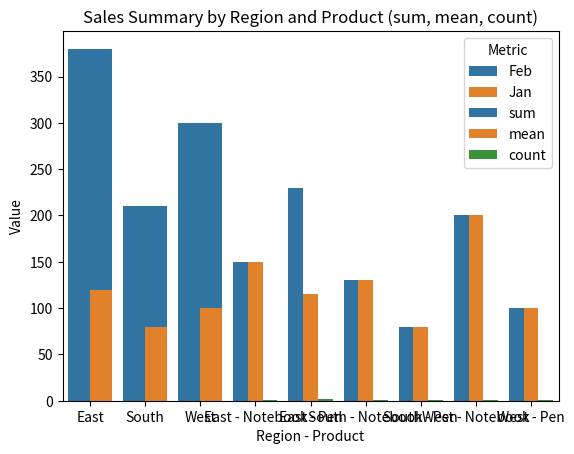

Here is the Python script that generated this plot:
import pandas as pd
import seaborn as sns
import matplotlib.pyplot as pt

data = {
    'Region': ['East', 'West', 'East', 'West', 'South', 'East', 'South'],
    'Product': ['Pen', 'Pen', 'Notebook', 'Notebook', 'Pen', 'Pen', 'Notebook'],
    'Month': ['Jan', 'Jan', 'Feb', 'Feb', 'Jan', 'Feb', 'Feb'],
    'Sales': [120, 100, 150, 200, 80, 110, 130]
}

df = pd.DataFrame(data)
print(df)

total_sales_by_region = df.groupby('Region')['Sales'].sum()
print(total_sales_by_region)

pivot = df.pivot_table(values='Sales', index='Region', columns='Month', aggfunc='sum', fill_value=0)
print(pivot)

summary = df.groupby(['Region', 'Product'])['Sales'].agg(['sum', 'mean', 'count'])
print(summary)

sns.barplot(x=total_sales_by_region.index, y=total_sales_by_region.values)
pt.title("Sales by region")
pt.xlabel("Region")
pt.ylabel("Sales sum")
pt.show()

pivot_reset = pivot.reset_index().melt(id_vars='Region', var_name='Month', value_name='Sales')
sns.barplot(data=pivot_reset, x='Region', y='Sales', hue='Month')
pt.title("Monthly Sales by Region")
pt.xlabel("Region")
pt.ylabel("Sales")
pt.show()

summary_melted = summary.reset_index().melt(
    id_vars=['Region', 'Product'],
    value_vars=['sum', 'mean', 'count'],
    var_name='Metric',
    value_name='Sales'
)

summary_melted['Group'] = summary_melted['Region'] + ' - ' + summary_melted['Product']

sub_summary=summary_melted[['Group', 'Metric', 'Sales']]

sns.barplot(
    data=sub_summary,
    x='Group', y='Sales',
    hue='Metric'
)

pt.title("Sales Summary by Region and Product (sum, mean, count)")
pt.xlabel("Region - Product")
pt.ylabel("Value")
pt.show()